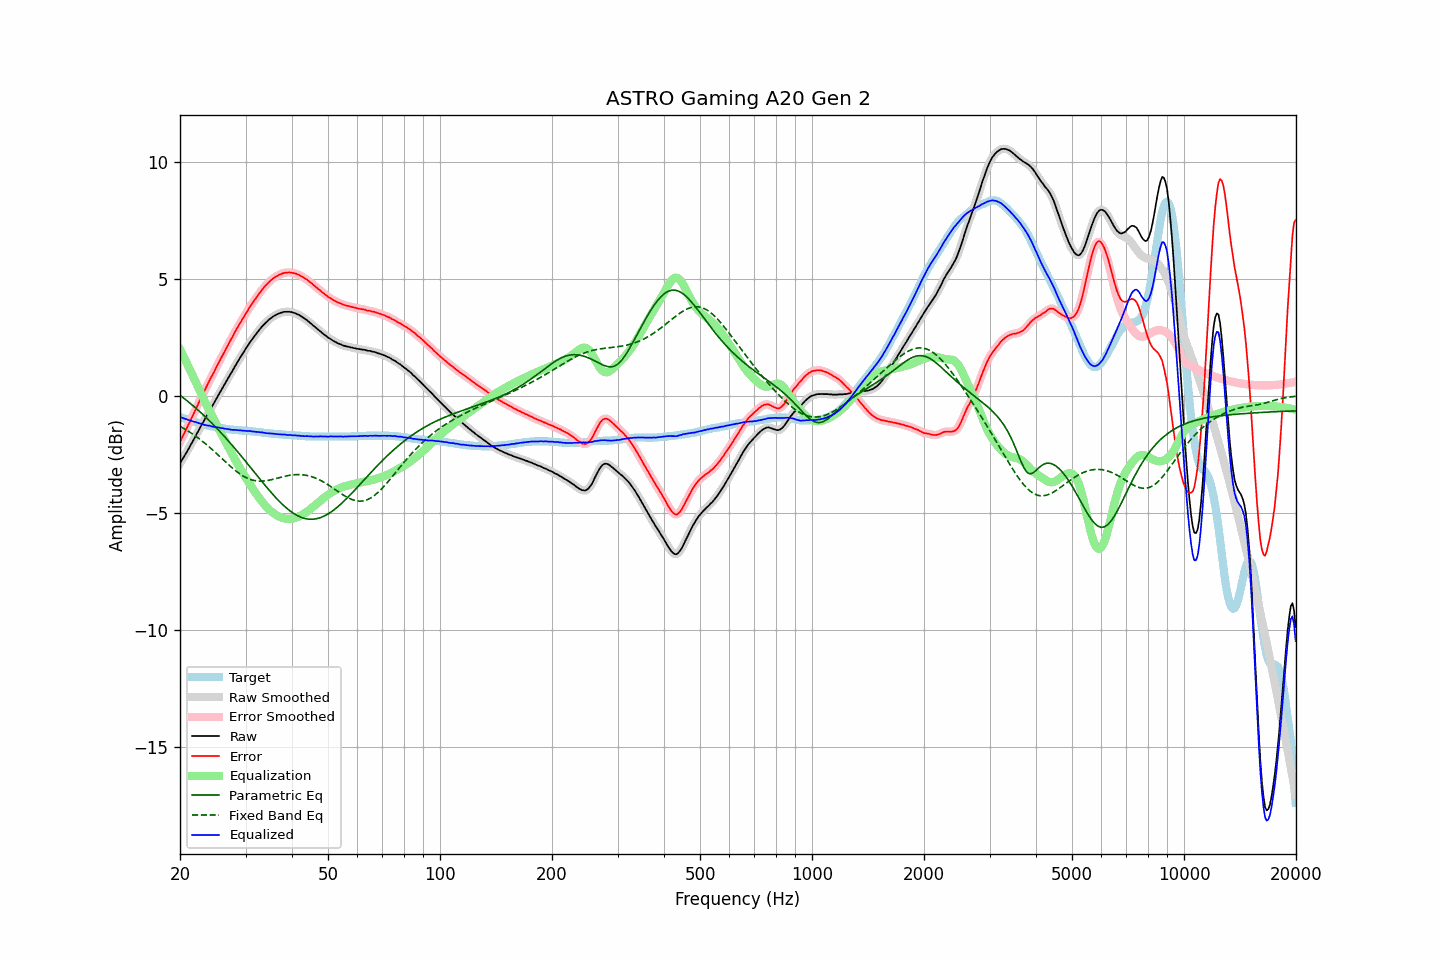

The data file committed next to this chart (first rows):
frequency, raw, error, smoothed, error_smoothed, equalization, parametric_eq, fixed_band_eq, equalized_raw, equalized_smoothed, target
20.00, -2.89, -1.98, -2.89, -1.98, 1.98, 0.02, -1.31, -0.91, -0.91, -0.91
20.20, -2.77, -1.84, -2.78, -1.84, 1.84, -0.03, -1.35, -0.93, -0.94, -0.93
20.40, -2.66, -1.70, -2.66, -1.70, 1.70, -0.09, -1.38, -0.96, -0.96, -0.96
20.61, -2.55, -1.56, -2.54, -1.56, 1.56, -0.14, -1.43, -0.98, -0.98, -0.98
20.81, -2.42, -1.42, -2.43, -1.42, 1.42, -0.19, -1.47, -1.00, -1.01, -1.00
21.02, -2.31, -1.28, -2.31, -1.28, 1.28, -0.25, -1.51, -1.04, -1.03, -1.03
21.23, -2.18, -1.13, -2.19, -1.13, 1.13, -0.31, -1.55, -1.05, -1.05, -1.05
21.44, -2.06, -0.99, -2.06, -0.99, 0.99, -0.36, -1.60, -1.07, -1.07, -1.07
21.66, -1.94, -0.85, -1.94, -0.84, 0.84, -0.42, -1.64, -1.10, -1.09, -1.09
21.87, -1.81, -0.70, -1.81, -0.70, 0.70, -0.48, -1.69, -1.11, -1.12, -1.11
22.09, -1.68, -0.55, -1.69, -0.55, 0.55, -0.54, -1.74, -1.13, -1.14, -1.13
22.31, -1.56, -0.41, -1.56, -0.40, 0.40, -0.60, -1.79, -1.16, -1.16, -1.15
22.54, -1.44, -0.25, -1.43, -0.25, 0.25, -0.66, -1.84, -1.18, -1.18, -1.18
22.76, -1.30, -0.10, -1.31, -0.10, 0.11, -0.73, -1.90, -1.19, -1.20, -1.20
22.99, -1.18, 0.04, -1.18, 0.04, -0.04, -0.79, -1.95, -1.22, -1.22, -1.22
23.22, -1.06, 0.18, -1.06, 0.18, -0.18, -0.85, -2.01, -1.24, -1.24, -1.24
23.45, -0.93, 0.32, -0.94, 0.32, -0.32, -0.92, -2.06, -1.25, -1.26, -1.25
23.69, -0.82, 0.46, -0.81, 0.46, -0.46, -0.98, -2.12, -1.27, -1.27, -1.27
23.92, -0.68, 0.60, -0.69, 0.60, -0.60, -1.05, -2.18, -1.28, -1.28, -1.28
24.16, -0.56, 0.74, -0.57, 0.73, -0.73, -1.12, -2.24, -1.29, -1.30, -1.30
24.40, -0.45, 0.86, -0.45, 0.86, -0.87, -1.19, -2.30, -1.32, -1.32, -1.31
24.65, -0.33, 0.99, -0.33, 1.00, -1.00, -1.26, -2.36, -1.33, -1.33, -1.32
24.89, -0.21, 1.13, -0.21, 1.13, -1.13, -1.33, -2.42, -1.34, -1.34, -1.34
25.14, -0.08, 1.27, -0.08, 1.27, -1.27, -1.40, -2.49, -1.35, -1.35, -1.35
25.39, 0.04, 1.40, 0.04, 1.40, -1.40, -1.47, -2.55, -1.36, -1.36, -1.36
25.65, 0.16, 1.53, 0.16, 1.53, -1.53, -1.55, -2.62, -1.37, -1.37, -1.37
25.91, 0.27, 1.66, 0.28, 1.66, -1.66, -1.62, -2.68, -1.39, -1.39, -1.38
26.16, 0.40, 1.79, 0.40, 1.79, -1.80, -1.70, -2.74, -1.40, -1.40, -1.39
26.43, 0.52, 1.93, 0.52, 1.93, -1.93, -1.77, -2.81, -1.41, -1.41, -1.41
26.69, 0.64, 2.06, 0.64, 2.06, -2.06, -1.85, -2.87, -1.42, -1.42, -1.42
26.96, 0.76, 2.19, 0.75, 2.19, -2.19, -1.92, -2.93, -1.43, -1.43, -1.43
27.23, 0.88, 2.32, 0.87, 2.31, -2.32, -2.00, -3.00, -1.44, -1.44, -1.44
27.50, 0.99, 2.44, 0.99, 2.44, -2.44, -2.08, -3.06, -1.46, -1.45, -1.45
27.77, 1.11, 2.56, 1.11, 2.57, -2.57, -2.16, -3.11, -1.46, -1.46, -1.45
28.05, 1.24, 2.70, 1.23, 2.69, -2.69, -2.24, -3.17, -1.46, -1.46, -1.46
28.33, 1.35, 2.82, 1.35, 2.82, -2.82, -2.32, -3.23, -1.47, -1.47, -1.47
28.62, 1.46, 2.94, 1.47, 2.94, -2.94, -2.41, -3.28, -1.47, -1.47, -1.47
28.90, 1.58, 3.06, 1.58, 3.06, -3.06, -2.49, -3.33, -1.48, -1.48, -1.48
29.19, 1.69, 3.17, 1.69, 3.17, -3.17, -2.57, -3.38, -1.49, -1.49, -1.48
29.48, 1.80, 3.29, 1.80, 3.29, -3.29, -2.65, -3.42, -1.49, -1.49, -1.49
29.78, 1.91, 3.40, 1.91, 3.40, -3.40, -2.74, -3.46, -1.50, -1.50, -1.49
30.08, 2.02, 3.52, 2.01, 3.51, -3.52, -2.82, -3.50, -1.50, -1.50, -1.50
30.38, 2.12, 3.62, 2.12, 3.63, -3.63, -2.91, -3.53, -1.51, -1.51, -1.50
30.68, 2.23, 3.74, 2.22, 3.74, -3.73, -2.99, -3.56, -1.51, -1.51, -1.51
30.99, 2.33, 3.85, 2.32, 3.84, -3.84, -3.08, -3.58, -1.51, -1.52, -1.52
31.30, 2.42, 3.94, 2.42, 3.95, -3.95, -3.16, -3.60, -1.53, -1.52, -1.52
31.61, 2.52, 4.05, 2.51, 4.05, -4.05, -3.25, -3.62, -1.53, -1.53, -1.53
31.93, 2.61, 4.15, 2.61, 4.15, -4.15, -3.33, -3.63, -1.54, -1.54, -1.54
32.24, 2.70, 4.24, 2.70, 4.24, -4.25, -3.42, -3.64, -1.55, -1.55, -1.54
32.57, 2.79, 4.34, 2.79, 4.34, -4.34, -3.50, -3.65, -1.56, -1.56, -1.55
32.89, 2.87, 4.43, 2.87, 4.43, -4.43, -3.59, -3.65, -1.57, -1.56, -1.56
33.22, 2.96, 4.53, 2.95, 4.53, -4.52, -3.67, -3.65, -1.56, -1.57, -1.57
33.55, 3.03, 4.61, 3.03, 4.61, -4.61, -3.75, -3.65, -1.58, -1.58, -1.58
33.89, 3.10, 4.69, 3.10, 4.69, -4.69, -3.84, -3.64, -1.59, -1.59, -1.59
34.23, 3.16, 4.76, 3.16, 4.76, -4.76, -3.92, -3.63, -1.61, -1.60, -1.60
34.57, 3.23, 4.83, 3.22, 4.83, -4.83, -4.00, -3.62, -1.61, -1.61, -1.60
34.92, 3.29, 4.90, 3.28, 4.90, -4.90, -4.08, -3.60, -1.61, -1.61, -1.61
35.27, 3.34, 4.96, 3.34, 4.96, -4.96, -4.16, -3.59, -1.62, -1.62, -1.62
35.62, 3.39, 5.01, 3.39, 5.01, -5.01, -4.24, -3.57, -1.62, -1.62, -1.62
35.97, 3.43, 5.06, 3.43, 5.06, -5.06, -4.31, -3.55, -1.63, -1.63, -1.63
... 635 more rows
